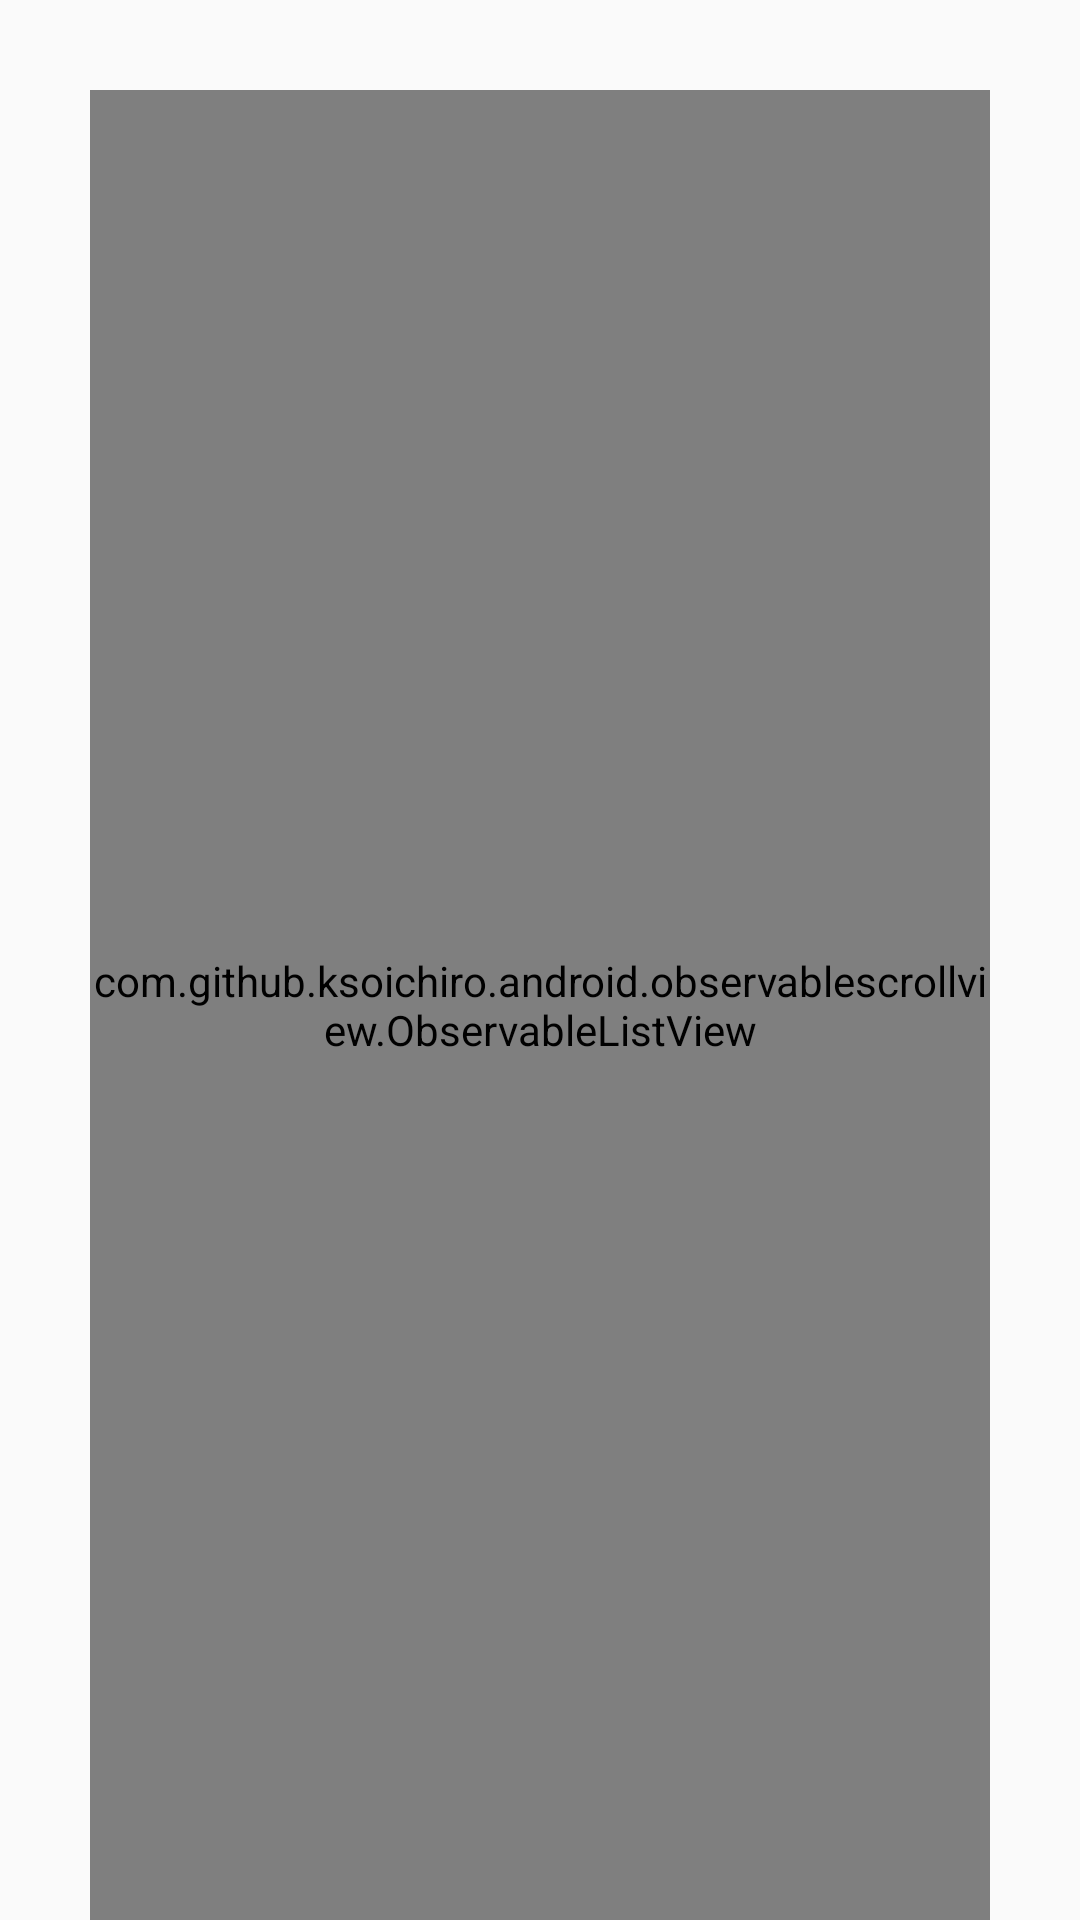

Android layout source for this screen:
<!-- AndroidManifest.xml: application theme AppTheme -->
<!-- res/layout/activity_listado_cursos.xml -->
<?xml version="1.0" encoding="utf-8"?>
<android.support.v4.widget.DrawerLayout xmlns:android="http://schemas.android.com/apk/res/android"
    xmlns:app="http://schemas.android.com/apk/res-auto"
    xmlns:tools="http://schemas.android.com/tools"
    tools:context=".listado.ListadoCursosActivity"
    android:id="@+id/drawer_layout"
    android:layout_width="match_parent"
    android:layout_height="match_parent"
    android:elevation="7dp"
    >

    <com.github.ksoichiro.android.observablescrollview.ObservableListView
        android:id="@+id/lstCursos"
        android:layout_width="match_parent"
        android:layout_height="match_parent"
        tools:listitem="@layout/cursoitm"
        android:layout_marginTop="30dp"

        android:layout_marginLeft="30dp"
        android:layout_marginRight="30dp"/>

    <android.support.design.widget.NavigationView
        android:layout_width="wrap_content"
        android:layout_height="match_parent"
        android:id="@+id/nav_view"
        app:menu="@menu/menu_alm"
        android:layout_gravity="start"
        android:fitsSystemWindows="true"
        />

</android.support.v4.widget.DrawerLayout>
<!-- res/layout/cursoitm.xml (included above) -->
<?xml version="1.0" encoding="utf-8"?>
<RelativeLayout xmlns:android="http://schemas.android.com/apk/res/android"
    android:layout_width="match_parent"
    android:layout_height="match_parent"
    android:padding="15dp"
    android:background="#FFFFFF">

    <ImageView
        android:id="@+id/img_icon"
        android:layout_width="wrap_content"
        android:layout_height="wrap_content"
        android:layout_alignParentLeft="true"
        android:layout_centerVertical="true"
        android:src="@android:drawable/ic_notification_overlay"
        android:scaleType="fitXY"
        />
    <LinearLayout
        android:layout_width="wrap_content"
        android:layout_height="wrap_content"
        android:layout_centerVertical="true"
        android:orientation="vertical"
        android:layout_toRightOf="@id/img_icon"
        android:layout_marginLeft="10dp"
        >
        <TextView
            android:id="@+id/txtCurso"
            android:textStyle="bold"
            android:layout_width="wrap_content"
            android:layout_height="wrap_content"
            android:text="Curso: "
            />
        <TextView
            android:id="@+id/txtSeccion"
            android:layout_width="wrap_content"
            android:layout_height="wrap_content"
            android:text="Sección: "
            />
    </LinearLayout>

    <ImageView
        android:id="@+id/img_icon2"
        android:layout_width="wrap_content"
        android:layout_height="wrap_content"
        android:layout_alignParentRight="true"
        android:layout_centerVertical="true"
        android:src="@drawable/toright"
        android:scaleType="fitXY"
        />

</RelativeLayout>
<!-- resources referenced by this layout -->
<resources>
  <!-- drawable toright: png bitmap (drawable, 435 bytes) -->
  <style name="AppTheme" parent="Theme.AppCompat.Light.DarkActionBar">
          
          <item name="drawerArrowStyle">@style/DrawerArrowStyle</item>
  
          <item name="colorPrimary">@color/colorPrimary</item>
          <item name="colorPrimaryDark">@color/colorPrimaryDark</item>
          <item name="colorAccent">@color/colorAccent</item>
  
      </style>
  <style name="DrawerArrowStyle" parent="Widget.AppCompat.DrawerArrowToggle">
          <item name="spinBars">true</item>
          <item name="color">@android:color/white</item>
      </style>
  <!-- not gathered from this repository: default colours our renderer supplied (Android Studio template values) -->
  <color name="colorPrimary">#FF6200EE</color>
  <color name="colorPrimaryDark">#FF3700B3</color>
  <color name="colorAccent">#FF03DAC5</color>
</resources>
